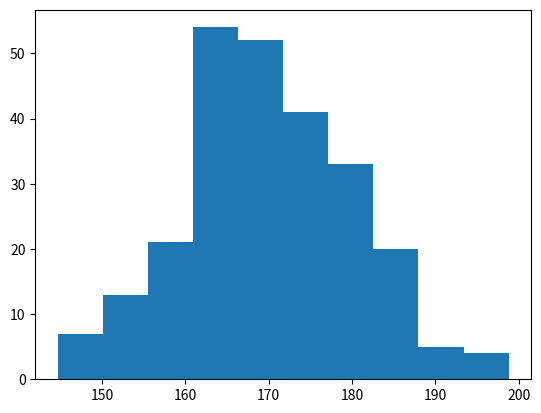

Write Python code to recreate this figure.
import matplotlib.pyplot as plt
import numpy as np
import sys

x = np.random.normal(170, 10, 250)

plt.hist(x)
plt.show() 